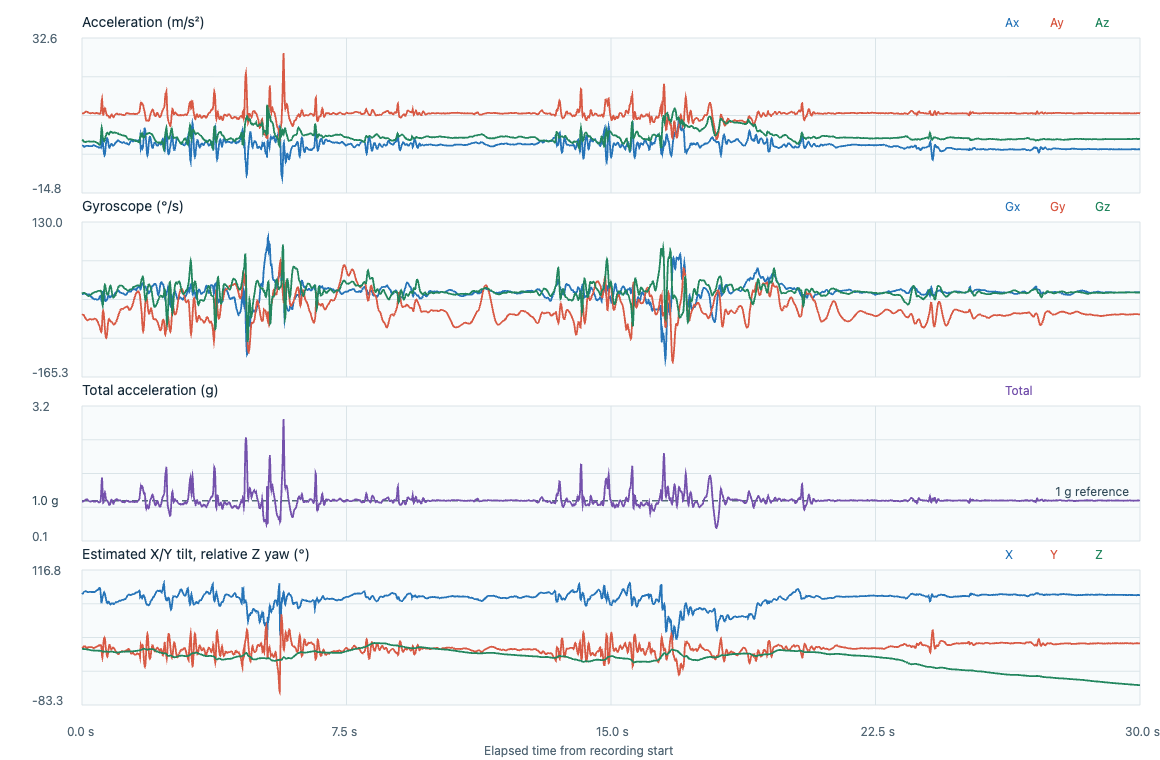

Source data for this figure (header and first rows):
timestamp_utc, elapsed_s, label, event_class, placement, subject_id, ax, ay, az, gx, gy, gz, acceleration_unit, gyroscope_unit, input_format, device_time_us, sequence, device_elapsed_s, sample_interval_s, stream_discontinuity, euler_x_deg, euler_y_deg, euler_z_deg
2026-11-07T00:05:03.426Z, 0.000000, prefall_T57_nearfall_slip_step_recovery, prefall, lower_back_center_waist, P02, -0.2201, 9.555, 1.548, -0.1307, -0.8257, -0.1143, m/s^2, rad/s, timestamped, 1614065494, 161345, 0.000000, , 0, 80.8, 1.303, 0.000000
2026-11-07T00:05:03.435Z, 0.009000, prefall_T57_nearfall_slip_step_recovery, prefall, lower_back_center_waist, P02, -0.2489, 9.55, 1.459, -0.1315, -0.8172, -0.1079, m/s^2, rad/s, timestamped, 1614075494, 161346, 0.01, 0.01, 0, 81.31, 1.476, -0.06182
2026-11-07T00:05:03.445Z, 0.0191, prefall_T57_nearfall_slip_step_recovery, prefall, lower_back_center_waist, P02, -0.2776, 9.579, 1.389, -0.1305, -0.8113, -0.101, m/s^2, rad/s, timestamped, 1614085494, 161347, 0.02, 0.01, 0, 81.75, 1.643, -0.1197
2026-11-07T00:05:03.455Z, 0.0291, prefall_T57_nearfall_slip_step_recovery, prefall, lower_back_center_waist, P02, -0.3447, 9.56, 1.282, -0.1243, -0.8111, -0.0954, m/s^2, rad/s, timestamped, 1614095494, 161348, 0.03, 0.01, 0, 82.36, 2.047, -0.1744
2026-11-07T00:05:03.465Z, 0.0392, prefall_T57_nearfall_slip_step_recovery, prefall, lower_back_center_waist, P02, -0.4261, 9.565, 1.133, -0.1161, -0.8156, -0.0901, m/s^2, rad/s, timestamped, 1614105494, 161349, 0.04, 0.01, 0, 83.24, 2.533, -0.226
2026-11-07T00:05:03.475Z, 0.0491, prefall_T57_nearfall_slip_step_recovery, prefall, lower_back_center_waist, P02, -0.5506, 9.647, 1.026, -0.1097, -0.8268, -0.0856, m/s^2, rad/s, timestamped, 1614115494, 161350, 0.05, 0.01, 0, 83.93, 3.248, -0.275
2026-11-07T00:05:03.485Z, 0.0592, prefall_T57_nearfall_slip_step_recovery, prefall, lower_back_center_waist, P02, -0.6464, 9.724, 0.9379, -0.111, -0.8457, -0.0837, m/s^2, rad/s, timestamped, 1614125494, 161351, 0.06, 0.01, 0, 84.49, 3.786, -0.323
2026-11-07T00:05:03.495Z, 0.0693, prefall_T57_nearfall_slip_step_recovery, prefall, lower_back_center_waist, P02, -0.6655, 9.815, 0.8774, -0.1166, -0.8694, -0.0856, m/s^2, rad/s, timestamped, 1614135494, 161352, 0.07, 0.01, 0, 84.89, 3.863, -0.372
2026-11-07T00:05:03.505Z, 0.0792, prefall_T57_nearfall_slip_step_recovery, prefall, lower_back_center_waist, P02, -0.6272, 9.883, 0.8449, -0.1193, -0.8939, -0.0914, m/s^2, rad/s, timestamped, 1614145494, 161353, 0.08, 0.01, 0, 85.11, 3.618, -0.4244
2026-11-07T00:05:03.515Z, 0.0892, prefall_T57_nearfall_slip_step_recovery, prefall, lower_back_center_waist, P02, -0.5793, 9.95, 0.8356, -0.1193, -0.9155, -0.101, m/s^2, rad/s, timestamped, 1614155494, 161354, 0.09, 0.01, 0, 85.2, 3.32, -0.4823
2026-11-07T00:05:03.525Z, 0.0994, prefall_T57_nearfall_slip_step_recovery, prefall, lower_back_center_waist, P02, -0.5075, 10.05, 0.8449, -0.1179, -0.9331, -0.1122, m/s^2, rad/s, timestamped, 1614165494, 161355, 0.1, 0.01, 0, 85.19, 2.882, -0.5465
2026-11-07T00:05:03.535Z, 0.1094, prefall_T57_nearfall_slip_step_recovery, prefall, lower_back_center_waist, P02, -0.4452, 10.09, 0.8123, -0.1195, -0.9491, -0.1237, m/s^2, rad/s, timestamped, 1614175494, 161356, 0.11, 0.01, 0, 85.4, 2.52, -0.6174
2026-11-07T00:05:03.545Z, 0.1194, prefall_T57_nearfall_slip_step_recovery, prefall, lower_back_center_waist, P02, -0.3973, 10.09, 0.8263, -0.1243, -0.9645, -0.1351, m/s^2, rad/s, timestamped, 1614185494, 161357, 0.12, 0.01, 0, 85.32, 2.247, -0.6948
2026-11-07T00:05:03.555Z, 0.1295, prefall_T57_nearfall_slip_step_recovery, prefall, lower_back_center_waist, P02, -0.3782, 10.1, 0.8914, -0.131, -0.9781, -0.1476, m/s^2, rad/s, timestamped, 1614195494, 161358, 0.13, 0.01, 0, 84.96, 2.136, -0.7794
2026-11-07T00:05:03.565Z, 0.1394, prefall_T57_nearfall_slip_step_recovery, prefall, lower_back_center_waist, P02, -0.3494, 10.1, 0.924, -0.1366, -0.9899, -0.1612, m/s^2, rad/s, timestamped, 1614205494, 161359, 0.14, 0.01, 0, 84.78, 1.972, -0.8718
2026-11-07T00:05:03.575Z, 0.1494, prefall_T57_nearfall_slip_step_recovery, prefall, lower_back_center_waist, P02, -0.3303, 10.06, 0.9659, -0.1382, -0.9987, -0.1738, m/s^2, rad/s, timestamped, 1614215494, 161360, 0.15, 0.01, 0, 84.52, 1.872, -0.9713
2026-11-07T00:05:03.585Z, 0.1593, prefall_T57_nearfall_slip_step_recovery, prefall, lower_back_center_waist, P02, -0.3494, 9.989, 0.9984, -0.1387, -0.9995, -0.1847, m/s^2, rad/s, timestamped, 1614225494, 161361, 0.16, 0.01, 0, 84.29, 1.993, -1.077
2026-11-07T00:05:03.595Z, 0.1694, prefall_T57_nearfall_slip_step_recovery, prefall, lower_back_center_waist, P02, -0.3399, 9.883, 1.026, -0.1403, -0.9955, -0.1908, m/s^2, rad/s, timestamped, 1614235494, 161362, 0.17, 0.01, 0, 84.07, 1.959, -1.186
2026-11-07T00:05:03.605Z, 0.1792, prefall_T57_nearfall_slip_step_recovery, prefall, lower_back_center_waist, P02, -0.3494, 9.811, 1.036, -0.1377, -0.9896, -0.1943, m/s^2, rad/s, timestamped, 1614245494, 161363, 0.18, 0.01, 0, 83.97, 2.028, -1.298
2026-11-07T00:05:03.615Z, 0.1895, prefall_T57_nearfall_slip_step_recovery, prefall, lower_back_center_waist, P02, -0.3782, 9.772, 1.026, -0.1361, -0.9829, -0.1924, m/s^2, rad/s, timestamped, 1614255494, 161364, 0.19, 0.01, 0, 84, 2.204, -1.408
2026-11-07T00:05:03.625Z, 0.1992, prefall_T57_nearfall_slip_step_recovery, prefall, lower_back_center_waist, P02, -0.4165, 9.685, 0.9891, -0.1382, -0.9768, -0.1876, m/s^2, rad/s, timestamped, 1614265494, 161365, 0.2, 0.01, 0, 84.17, 2.45, -1.516
2026-11-07T00:05:03.635Z, 0.2092, prefall_T57_nearfall_slip_step_recovery, prefall, lower_back_center_waist, P02, -0.4309, 9.656, 0.9612, -0.1443, -0.9707, -0.1799, m/s^2, rad/s, timestamped, 1614275494, 161366, 0.21, 0.01, 0, 84.32, 2.542, -1.619
2026-11-07T00:05:03.645Z, 0.2193, prefall_T57_nearfall_slip_step_recovery, prefall, lower_back_center_waist, P02, -0.4452, 9.652, 0.9659, -0.1561, -0.9653, -0.1714, m/s^2, rad/s, timestamped, 1614285494, 161367, 0.22, 0.01, 0, 84.29, 2.628, -1.717
2026-11-07T00:05:03.655Z, 0.2292, prefall_T57_nearfall_slip_step_recovery, prefall, lower_back_center_waist, P02, -0.4548, 9.652, 0.9147, -0.1723, -0.9627, -0.1642, m/s^2, rad/s, timestamped, 1614295494, 161368, 0.23, 0.01, 0, 84.59, 2.686, -1.811
2026-11-07T00:05:03.664Z, 0.2383, prefall_T57_nearfall_slip_step_recovery, prefall, lower_back_center_waist, P02, -0.4309, 9.613, 0.9333, -0.192, -0.9635, -0.1564, m/s^2, rad/s, timestamped, 1614304494, 161369, 0.239, 0.009000, 0, 84.45, 2.555, -1.892
2026-11-07T00:05:03.674Z, 0.2484, prefall_T57_nearfall_slip_step_recovery, prefall, lower_back_center_waist, P02, -0.4213, 9.608, 0.9472, -0.2101, -0.9659, -0.1468, m/s^2, rad/s, timestamped, 1614314494, 161370, 0.249, 0.01, 0, 84.37, 2.499, -1.976
2026-11-07T00:05:03.684Z, 0.2584, prefall_T57_nearfall_slip_step_recovery, prefall, lower_back_center_waist, P02, -0.4117, 9.628, 0.9519, -0.2205, -0.9699, -0.1388, m/s^2, rad/s, timestamped, 1614324494, 161371, 0.259, 0.01, 0, 84.35, 2.437, -2.055
2026-11-07T00:05:03.694Z, 0.2682, prefall_T57_nearfall_slip_step_recovery, prefall, lower_back_center_waist, P02, -0.4261, 9.623, 0.9705, -0.228, -0.9725, -0.1301, m/s^2, rad/s, timestamped, 1614334494, 161372, 0.269, 0.01, 0, 84.24, 2.523, -2.13
2026-11-07T00:05:03.704Z, 0.2782, prefall_T57_nearfall_slip_step_recovery, prefall, lower_back_center_waist, P02, -0.4309, 9.632, 0.9705, -0.2363, -0.9741, -0.1199, m/s^2, rad/s, timestamped, 1614344494, 161373, 0.279, 0.01, 0, 84.25, 2.549, -2.198
2026-11-07T00:05:03.715Z, 0.2886, prefall_T57_nearfall_slip_step_recovery, prefall, lower_back_center_waist, P02, -0.4261, 9.685, 0.9519, -0.2459, -0.9744, -0.1106, m/s^2, rad/s, timestamped, 1614354494, 161374, 0.289, 0.01, 0, 84.39, 2.507, -2.262
2026-11-07T00:05:03.724Z, 0.2981, prefall_T57_nearfall_slip_step_recovery, prefall, lower_back_center_waist, P02, -0.359, 9.7, 0.9891, -0.2576, -0.9731, -0.105, m/s^2, rad/s, timestamped, 1614364494, 161375, 0.299, 0.01, 0, 84.18, 2.109, -2.322
2026-11-07T00:05:03.734Z, 0.3084, prefall_T57_nearfall_slip_step_recovery, prefall, lower_back_center_waist, P02, -0.2584, 9.705, 0.9938, -0.2693, -0.9693, -0.1002, m/s^2, rad/s, timestamped, 1614374494, 161376, 0.309, 0.01, 0, 84.15, 1.517, -2.379
2026-11-07T00:05:03.744Z, 0.3182, prefall_T57_nearfall_slip_step_recovery, prefall, lower_back_center_waist, P02, -0.1914, 9.671, 0.9612, -0.2773, -0.9656, -0.0946, m/s^2, rad/s, timestamped, 1614384494, 161377, 0.319, 0.01, 0, 84.32, 1.128, -2.434
2026-11-07T00:05:03.754Z, 0.3282, prefall_T57_nearfall_slip_step_recovery, prefall, lower_back_center_waist, P02, -0.1627, 9.666, 0.9845, -0.2866, -0.9592, -0.0879, m/s^2, rad/s, timestamped, 1614394494, 161378, 0.329, 0.01, 0, 84.18, 0.9594, -2.484
2026-11-07T00:05:03.764Z, 0.3382, prefall_T57_nearfall_slip_step_recovery, prefall, lower_back_center_waist, P02, -0.1531, 9.618, 0.9798, -0.2943, -0.9523, -0.0824, m/s^2, rad/s, timestamped, 1614404494, 161379, 0.339, 0.01, 0, 84.18, 0.9073, -2.531
2026-11-07T00:05:03.774Z, 0.3484, prefall_T57_nearfall_slip_step_recovery, prefall, lower_back_center_waist, P02, -0.2201, 9.584, 0.9612, -0.2994, -0.9478, -0.0768, m/s^2, rad/s, timestamped, 1614414494, 161380, 0.349, 0.01, 0, 84.27, 1.309, -2.575
2026-11-07T00:05:03.784Z, 0.3583, prefall_T57_nearfall_slip_step_recovery, prefall, lower_back_center_waist, P02, -0.2584, 9.575, 0.9891, -0.3015, -0.9456, -0.069, m/s^2, rad/s, timestamped, 1614424494, 161381, 0.359, 0.01, 0, 84.1, 1.538, -2.615
2026-11-07T00:05:03.794Z, 0.3685, prefall_T57_nearfall_slip_step_recovery, prefall, lower_back_center_waist, P02, -0.3303, 9.565, 0.9286, -0.2999, -0.9475, -0.0618, m/s^2, rad/s, timestamped, 1614434494, 161382, 0.369, 0.01, 0, 84.45, 1.969, -2.65
2026-11-07T00:05:03.804Z, 0.3784, prefall_T57_nearfall_slip_step_recovery, prefall, lower_back_center_waist, P02, -0.3925, 9.575, 0.8309, -0.2954, -0.948, -0.0565, m/s^2, rad/s, timestamped, 1614444494, 161383, 0.379, 0.01, 0, 85.04, 2.339, -2.682
2026-11-07T00:05:03.815Z, 0.3885, prefall_T57_nearfall_slip_step_recovery, prefall, lower_back_center_waist, P02, -0.4404, 9.637, 0.7797, -0.2935, -0.9528, -0.0536, m/s^2, rad/s, timestamped, 1614454494, 161384, 0.389, 0.01, 0, 85.37, 2.608, -2.713
2026-11-07T00:05:03.825Z, 0.3986, prefall_T57_nearfall_slip_step_recovery, prefall, lower_back_center_waist, P02, -0.5027, 9.695, 0.696, -0.297, -0.9637, -0.0514, m/s^2, rad/s, timestamped, 1614464494, 161385, 0.399, 0.01, 0, 85.89, 2.961, -2.743
2026-11-07T00:05:03.834Z, 0.4082, prefall_T57_nearfall_slip_step_recovery, prefall, lower_back_center_waist, P02, -0.5554, 9.69, 0.6448, -0.3045, -0.9771, -0.0493, m/s^2, rad/s, timestamped, 1614474494, 161386, 0.409, 0.01, 0, 86.19, 3.273, -2.771
2026-11-07T00:05:03.844Z, 0.4182, prefall_T57_nearfall_slip_step_recovery, prefall, lower_back_center_waist, P02, -0.5841, 9.685, 0.5703, -0.3101, -0.992, -0.0448, m/s^2, rad/s, timestamped, 1614484494, 161387, 0.419, 0.01, 0, 86.63, 3.445, -2.797
2026-11-07T00:05:03.854Z, 0.4282, prefall_T57_nearfall_slip_step_recovery, prefall, lower_back_center_waist, P02, -0.6129, 9.647, 0.5284, -0.3151, -1.012, -0.0387, m/s^2, rad/s, timestamped, 1614494494, 161388, 0.429, 0.01, 0, 86.86, 3.63, -2.819
2026-11-07T00:05:03.864Z, 0.4384, prefall_T57_nearfall_slip_step_recovery, prefall, lower_back_center_waist, P02, -0.632, 9.652, 0.5191, -0.3165, -1.033, -0.0328, m/s^2, rad/s, timestamped, 1614504494, 161389, 0.439, 0.01, 0, 86.92, 3.741, -2.837
2026-11-07T00:05:03.874Z, 0.4482, prefall_T57_nearfall_slip_step_recovery, prefall, lower_back_center_waist, P02, -0.6655, 9.632, 0.44, -0.3149, -1.056, -0.0291, m/s^2, rad/s, timestamped, 1614514494, 161390, 0.449, 0.01, 0, 87.38, 3.948, -2.854
2026-11-07T00:05:03.884Z, 0.4582, prefall_T57_nearfall_slip_step_recovery, prefall, lower_back_center_waist, P02, -0.7039, 9.565, 0.3795, -0.3098, -1.08, -0.0269, m/s^2, rad/s, timestamped, 1614524494, 161391, 0.459, 0.01, 0, 87.73, 4.206, -2.87
2026-11-07T00:05:03.894Z, 0.4682, prefall_T57_nearfall_slip_step_recovery, prefall, lower_back_center_waist, P02, -0.747, 9.459, 0.2725, -0.3002, -1.109, -0.0243, m/s^2, rad/s, timestamped, 1614534494, 161392, 0.469, 0.01, 0, 88.35, 4.514, -2.884
2026-11-07T00:05:03.904Z, 0.4781, prefall_T57_nearfall_slip_step_recovery, prefall, lower_back_center_waist, P02, -0.838, 9.421, 0.1375, -0.2842, -1.142, -0.0213, m/s^2, rad/s, timestamped, 1614544494, 161393, 0.479, 0.01, 0, 89.16, 5.083, -2.896
2026-11-07T00:05:03.914Z, 0.4883, prefall_T57_nearfall_slip_step_recovery, prefall, lower_back_center_waist, P02, -0.8859, 9.435, -0.0114, -0.2578, -1.172, -0.0203, m/s^2, rad/s, timestamped, 1614554494, 161394, 0.489, 0.01, 0, 90.07, 5.364, -2.907
2026-11-07T00:05:03.924Z, 0.4983, prefall_T57_nearfall_slip_step_recovery, prefall, lower_back_center_waist, P02, -0.8954, 9.478, -0.0254, -0.2219, -1.203, -0.0227, m/s^2, rad/s, timestamped, 1614564494, 161395, 0.499, 0.01, 0, 90.15, 5.397, -2.92
2026-11-07T00:05:03.934Z, 0.5083, prefall_T57_nearfall_slip_step_recovery, prefall, lower_back_center_waist, P02, -0.814, 9.459, 0.0258, -0.2014, -1.248, -0.0229, m/s^2, rad/s, timestamped, 1614574494, 161396, 0.509, 0.01, 0, 89.84, 4.918, -2.933
2026-11-07T00:05:03.944Z, 0.5182, prefall_T57_nearfall_slip_step_recovery, prefall, lower_back_center_waist, P02, -0.814, 9.541, 0.3097, -0.1952, -1.302, -0.0176, m/s^2, rad/s, timestamped, 1614584494, 161397, 0.519, 0.01, 0, 88.14, 4.874, -2.944
2026-11-07T00:05:03.954Z, 0.5281, prefall_T57_nearfall_slip_step_recovery, prefall, lower_back_center_waist, P02, -0.8859, 9.796, 1.147, -0.2024, -1.35, -0.0125, m/s^2, rad/s, timestamped, 1614594494, 161398, 0.529, 0.01, 0, 83.32, 5.133, -2.951
2026-11-07T00:05:03.964Z, 0.5385, prefall_T57_nearfall_slip_step_recovery, prefall, lower_back_center_waist, P02, -0.996, 10.42, 2.739, -0.2536, -1.377, -0.0157, m/s^2, rad/s, timestamped, 1614604494, 161399, 0.539, 0.01, 0, 75.27, 5.283, -2.96
2026-11-07T00:05:03.974Z, 0.5485, prefall_T57_nearfall_slip_step_recovery, prefall, lower_back_center_waist, P02, -0.6272, 11.72, 4.568, -0.3356, -1.387, -0.045, m/s^2, rad/s, timestamped, 1614614494, 161400, 0.549, 0.01, 0, 68.71, 2.854, -2.985
2026-11-07T00:05:03.985Z, 0.5585, prefall_T57_nearfall_slip_step_recovery, prefall, lower_back_center_waist, P02, 1.193, 13.43, 5.229, -0.369, -1.338, -0.1407, m/s^2, rad/s, timestamped, 1614624494, 161401, 0.559, 0.01, 0, 68.73, -4.73, -3.066
2026-11-07T00:05:03.994Z, 0.5682, prefall_T57_nearfall_slip_step_recovery, prefall, lower_back_center_waist, P02, 3.051, 13.97, 4.652, -0.2797, -1.143, -0.3075, m/s^2, rad/s, timestamped, 1614634494, 161402, 0.569, 0.01, 0, 71.58, -11.71, -3.242
2026-11-07T00:05:04.004Z, 0.5781, prefall_T57_nearfall_slip_step_recovery, prefall, lower_back_center_waist, P02, 3.156, 12.66, 3.483, -0.1257, -0.8899, -0.4645, m/s^2, rad/s, timestamped, 1614644494, 161403, 0.579, 0.01, 0, 74.61, -13.52, -3.508
2026-11-07T00:05:04.014Z, 0.5882, prefall_T57_nearfall_slip_step_recovery, prefall, lower_back_center_waist, P02, 1.566, 10.53, 2.339, -0.0756, -0.7255, -0.5148, m/s^2, rad/s, timestamped, 1614654494, 161404, 0.589, 0.01, 0, 77.48, -8.26, -3.803
... 2,948 more rows
